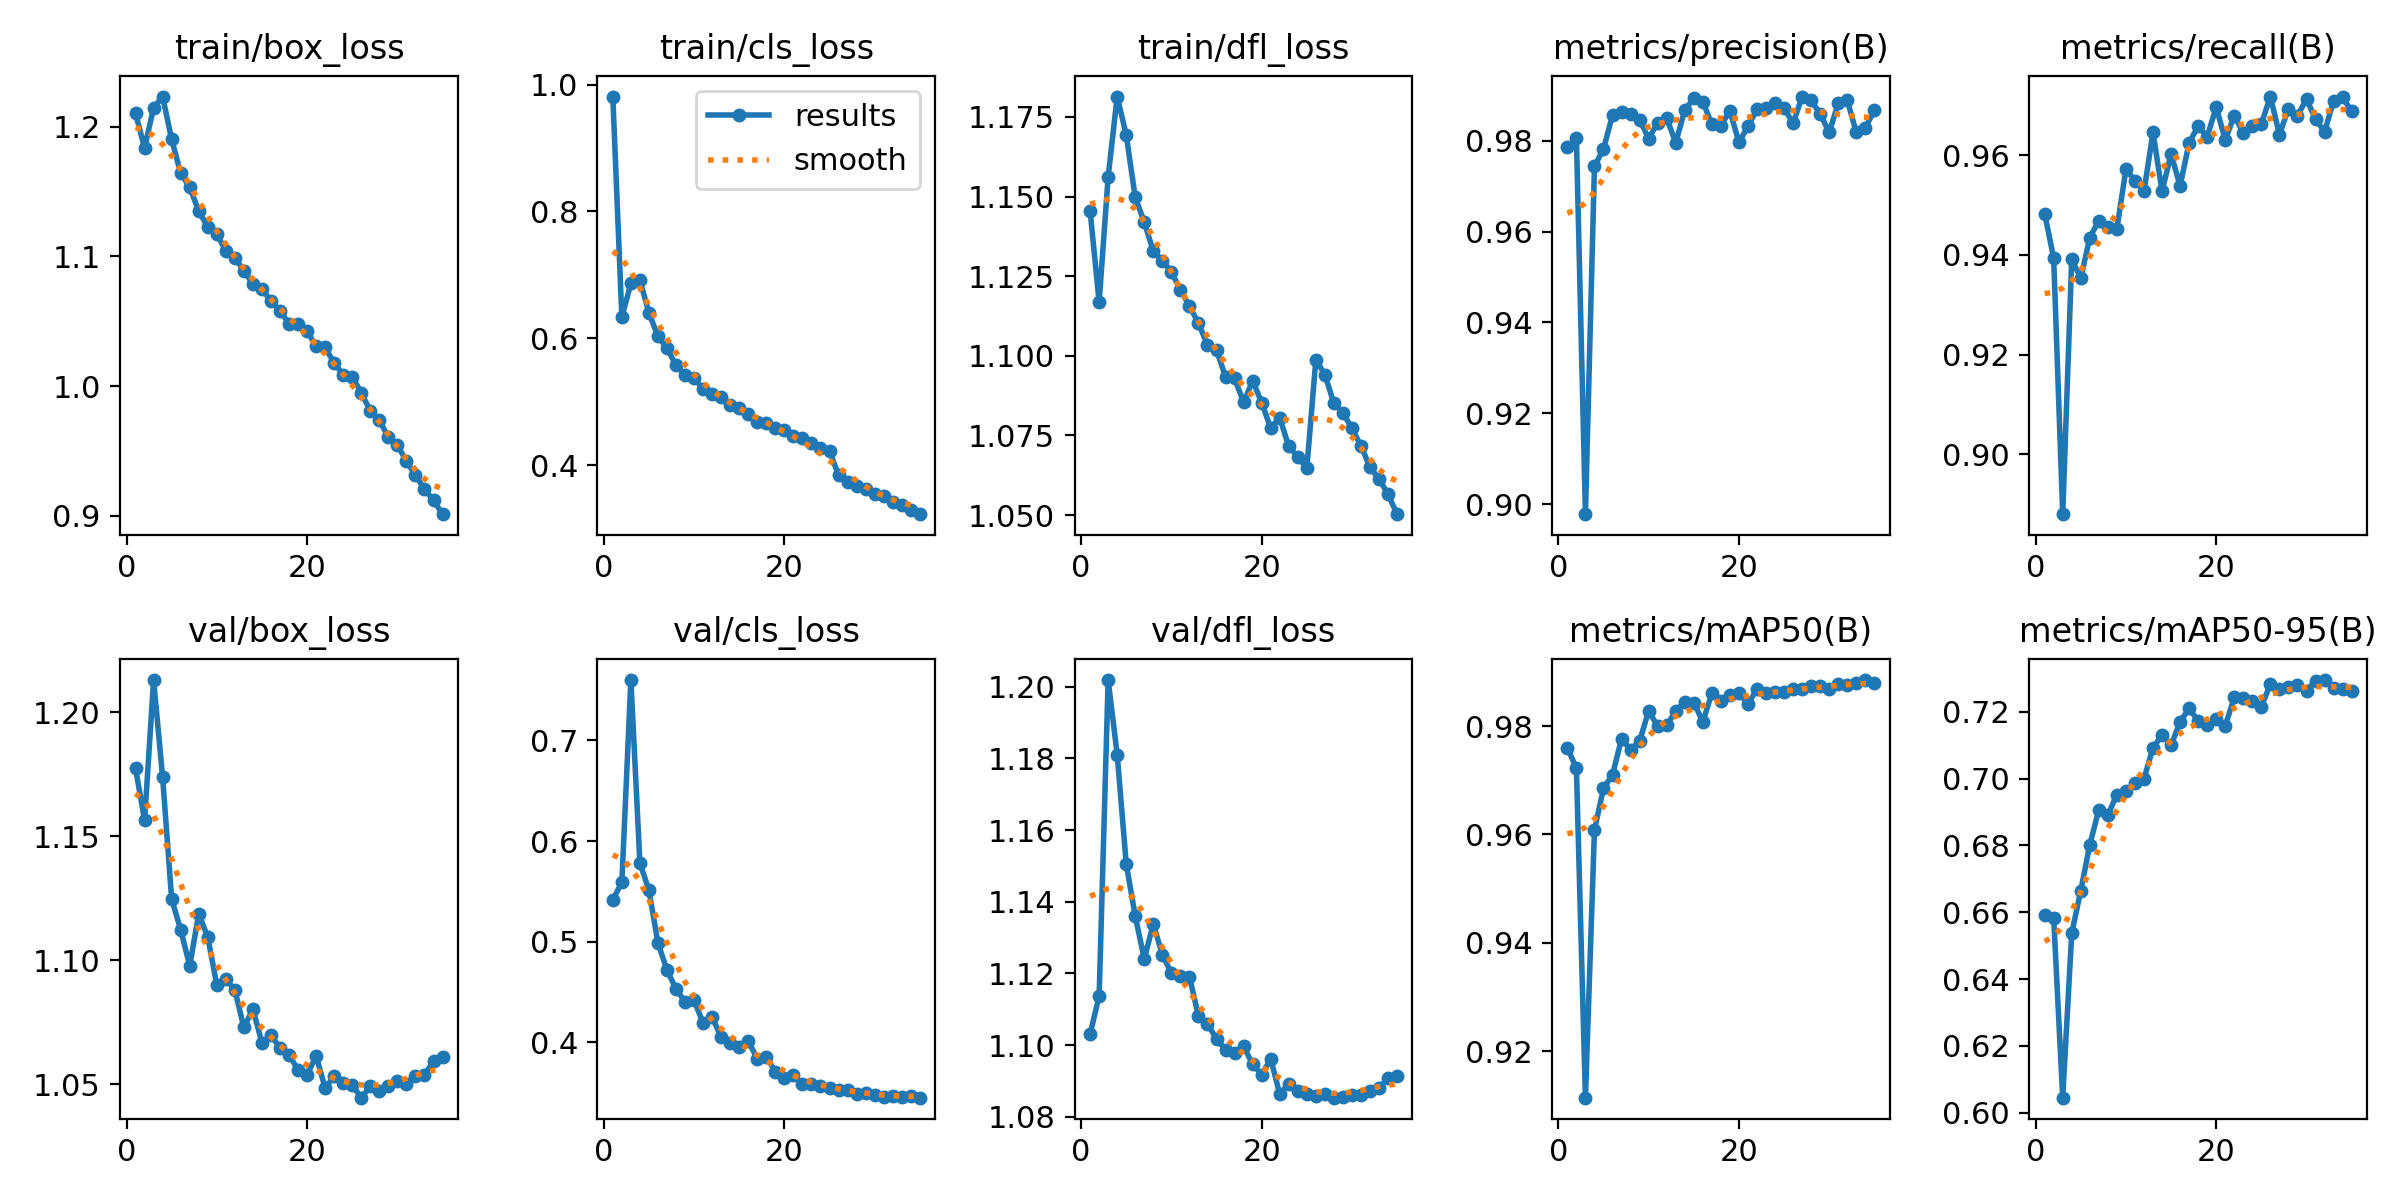

Data behind this chart, as committed beside it:
epoch, time, train/box_loss, train/cls_loss, train/dfl_loss, metrics/precision(B), metrics/recall(B), metrics/mAP50(B), metrics/mAP50-95(B), val/box_loss, val/cls_loss, val/dfl_loss, lr/pg0, lr/pg1, lr/pg2
1, 110.4, 1.21, 0.9811, 1.146, 0.9787, 0.9483, 0.976, 0.6593, 1.177, 0.5416, 1.103, 0.00333, 0.00333, 0.00333
2, 212.7, 1.184, 0.6333, 1.117, 0.9807, 0.9394, 0.9722, 0.6583, 1.156, 0.5589, 1.114, 0.006475, 0.006475, 0.006475
3, 312.6, 1.215, 0.6864, 1.156, 0.8978, 0.888, 0.9114, 0.6045, 1.213, 0.76, 1.202, 0.009432, 0.009432, 0.009432
4, 411.8, 1.223, 0.6918, 1.181, 0.9744, 0.9391, 0.9608, 0.6537, 1.174, 0.5782, 1.181, 0.009151, 0.009151, 0.009151
5, 510.9, 1.19, 0.6399, 1.169, 0.9782, 0.9353, 0.9685, 0.6665, 1.125, 0.551, 1.151, 0.008869, 0.008869, 0.008869
6, 610.5, 1.164, 0.6028, 1.15, 0.9857, 0.9435, 0.971, 0.6802, 1.112, 0.4985, 1.136, 0.008586, 0.008586, 0.008586
7, 709.5, 1.153, 0.5844, 1.142, 0.9864, 0.9469, 0.9777, 0.6907, 1.098, 0.4717, 1.124, 0.008303, 0.008303, 0.008303
8, 808.2, 1.135, 0.5571, 1.133, 0.9858, 0.9456, 0.9756, 0.6891, 1.119, 0.453, 1.134, 0.00802, 0.00802, 0.00802
9, 905.5, 1.122, 0.5427, 1.13, 0.9847, 0.9452, 0.9772, 0.6952, 1.109, 0.44, 1.125, 0.007737, 0.007737, 0.007737
10, 1003, 1.117, 0.5371, 1.126, 0.9805, 0.9571, 0.9828, 0.6963, 1.09, 0.4419, 1.12, 0.007454, 0.007454, 0.007454
11, 1100, 1.104, 0.5201, 1.121, 0.984, 0.9549, 0.9799, 0.6987, 1.092, 0.4188, 1.119, 0.007171, 0.007171, 0.007171
12, 1197, 1.099, 0.5114, 1.116, 0.985, 0.9527, 0.9801, 0.6999, 1.088, 0.4251, 1.119, 0.006889, 0.006889, 0.006889
13, 1294, 1.089, 0.5067, 1.11, 0.9796, 0.9646, 0.9828, 0.7092, 1.073, 0.4049, 1.108, 0.006606, 0.006606, 0.006606
14, 1391, 1.078, 0.4948, 1.103, 0.9869, 0.9527, 0.9844, 0.713, 1.08, 0.3996, 1.106, 0.006323, 0.006323, 0.006323
15, 1488, 1.075, 0.4907, 1.102, 0.9894, 0.9603, 0.9843, 0.71, 1.067, 0.3957, 1.102, 0.00604, 0.00604, 0.00604
16, 1587, 1.066, 0.4805, 1.093, 0.9886, 0.9538, 0.9808, 0.717, 1.07, 0.4013, 1.099, 0.005757, 0.005757, 0.005757
17, 1686, 1.058, 0.4687, 1.093, 0.9837, 0.9625, 0.986, 0.721, 1.065, 0.3835, 1.098, 0.005474, 0.005474, 0.005474
18, 1784, 1.048, 0.4662, 1.085, 0.9834, 0.9658, 0.9847, 0.7173, 1.062, 0.3852, 1.1, 0.005191, 0.005191, 0.005191
19, 1882, 1.048, 0.458, 1.092, 0.9867, 0.9637, 0.9858, 0.7159, 1.056, 0.3708, 1.095, 0.004909, 0.004909, 0.004909
20, 1979, 1.043, 0.456, 1.085, 0.9797, 0.9696, 0.9861, 0.7179, 1.054, 0.3648, 1.092, 0.004626, 0.004626, 0.004626
21, 2076, 1.031, 0.4454, 1.077, 0.9832, 0.963, 0.9841, 0.7158, 1.061, 0.3669, 1.096, 0.004343, 0.004343, 0.004343
22, 2174, 1.03, 0.4427, 1.081, 0.987, 0.9679, 0.9868, 0.7243, 1.049, 0.358, 1.086, 0.00406, 0.00406, 0.00406
23, 2273, 1.018, 0.4351, 1.072, 0.9872, 0.9644, 0.9861, 0.7241, 1.053, 0.3583, 1.089, 0.003777, 0.003777, 0.003777
24, 2370, 1.009, 0.4269, 1.068, 0.9884, 0.9658, 0.9863, 0.7232, 1.05, 0.3561, 1.087, 0.003494, 0.003494, 0.003494
25, 2467, 1.007, 0.422, 1.065, 0.9873, 0.9663, 0.9862, 0.7215, 1.05, 0.3549, 1.086, 0.003211, 0.003211, 0.003211
26, 2565, 0.9946, 0.3841, 1.099, 0.9839, 0.9717, 0.9867, 0.7283, 1.045, 0.3523, 1.086, 0.002929, 0.002929, 0.002929
27, 2662, 0.9809, 0.3737, 1.094, 0.9898, 0.9641, 0.9868, 0.7268, 1.049, 0.3528, 1.086, 0.002646, 0.002646, 0.002646
28, 2759, 0.9737, 0.3675, 1.085, 0.9889, 0.9693, 0.9873, 0.7274, 1.047, 0.3482, 1.085, 0.002363, 0.002363, 0.002363
29, 2857, 0.9605, 0.3628, 1.082, 0.9859, 0.9679, 0.9873, 0.7281, 1.049, 0.3497, 1.085, 0.00208, 0.00208, 0.00208
30, 2954, 0.9544, 0.3546, 1.077, 0.9819, 0.9712, 0.9868, 0.7263, 1.051, 0.3474, 1.086, 0.001797, 0.001797, 0.001797
31, 3052, 0.942, 0.3507, 1.072, 0.9883, 0.9672, 0.9877, 0.7293, 1.05, 0.3458, 1.086, 0.001514, 0.001514, 0.001514
32, 3150, 0.9312, 0.3415, 1.065, 0.9889, 0.9647, 0.9875, 0.7295, 1.053, 0.3462, 1.087, 0.001231, 0.001231, 0.001231
33, 3248, 0.9203, 0.3366, 1.061, 0.9819, 0.9709, 0.988, 0.727, 1.054, 0.3453, 1.088, 0.0009486, 0.0009486, 0.0009486
34, 3345, 0.9118, 0.3285, 1.056, 0.983, 0.9716, 0.9885, 0.7269, 1.059, 0.3466, 1.091, 0.0006657, 0.0006657, 0.0006657
35, 3442, 0.9011, 0.3226, 1.05, 0.9867, 0.9688, 0.9879, 0.7264, 1.061, 0.3449, 1.091, 0.0003829, 0.0003829, 0.0003829
